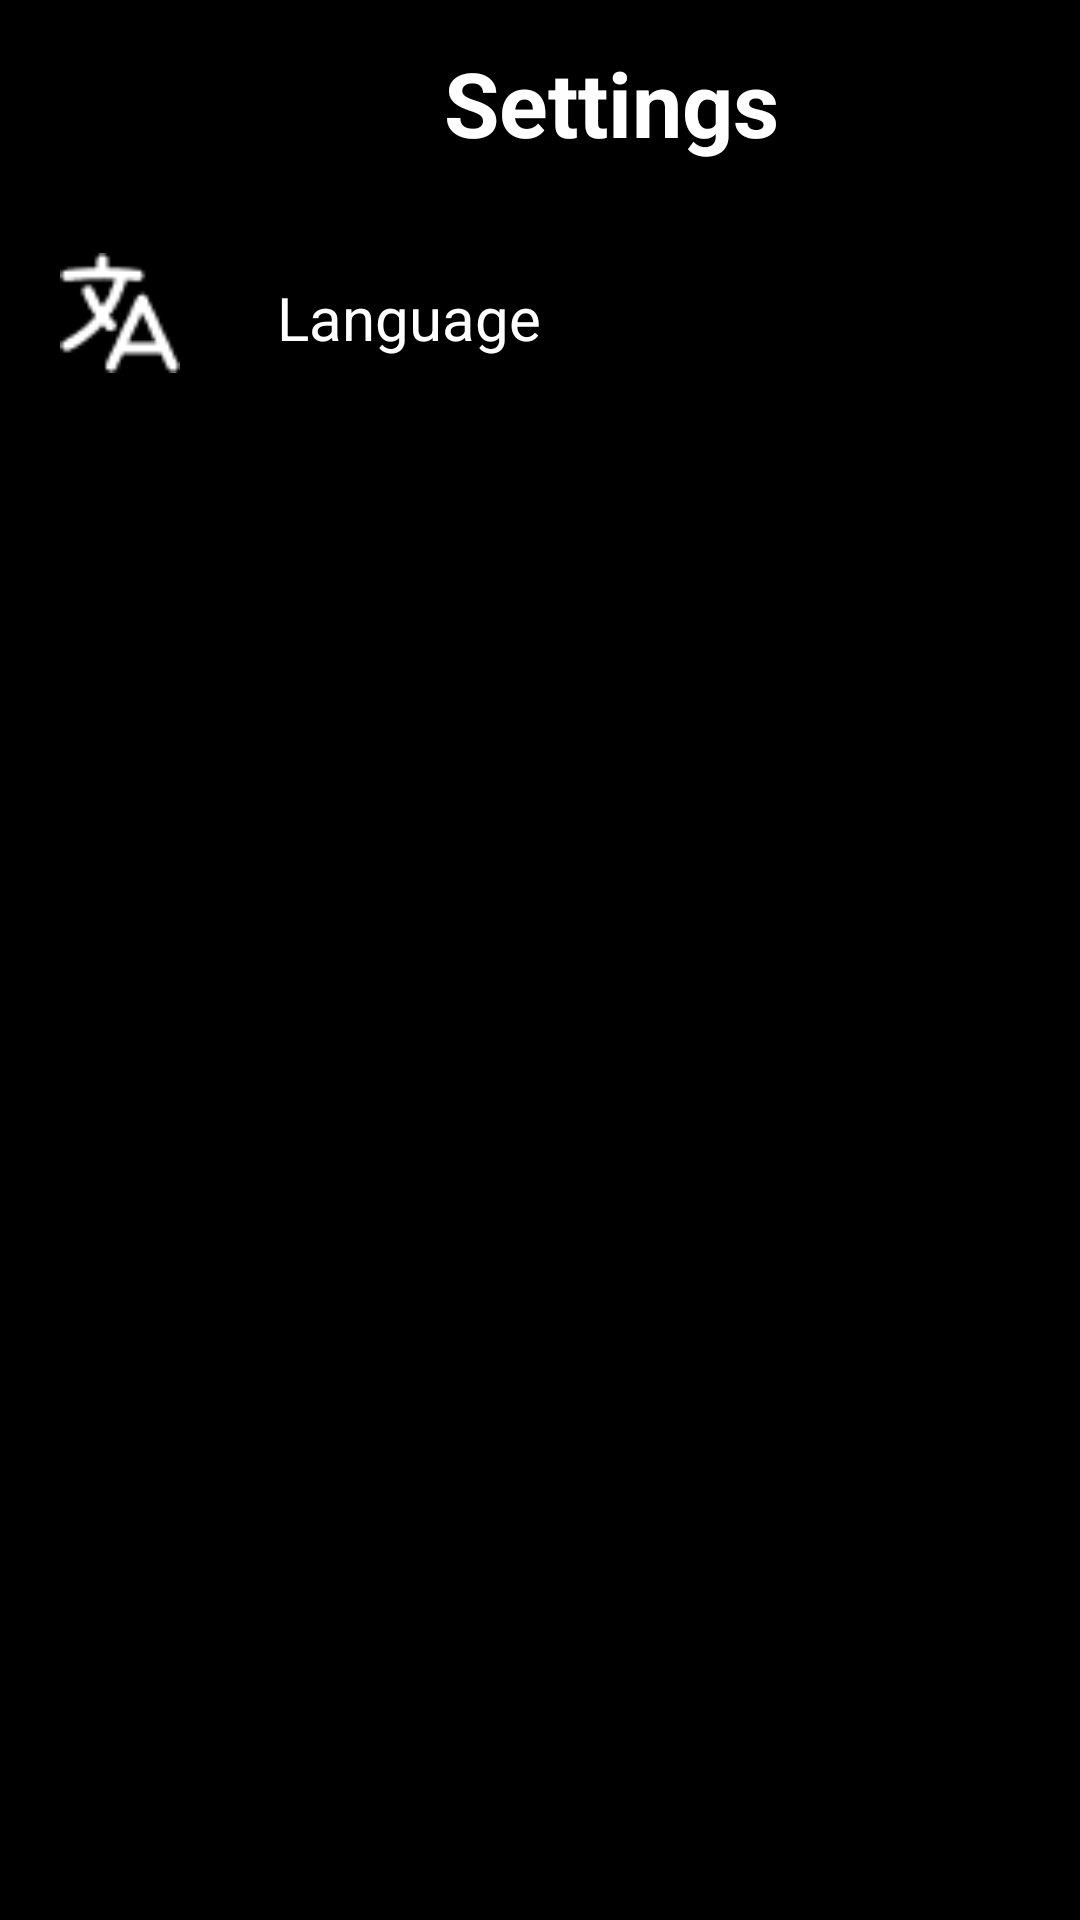

This screen was rendered from an Android layout file. Write that file and the resources it references.
<!-- AndroidManifest.xml: application theme Theme.MusicApp -->
<!-- res/layout/fragment_setting.xml -->
<androidx.constraintlayout.widget.ConstraintLayout
    xmlns:android="http://schemas.android.com/apk/res/android"
    xmlns:app="http://schemas.android.com/apk/res-auto"
    xmlns:tools="http://schemas.android.com/tools"
    android:layout_width="match_parent"
    android:layout_height="match_parent"
    android:background="@color/black"
    tools:context=".ui.setting.SettingFragment">

    <ImageView
        android:id="@+id/ic_back"
        android:layout_width="40dp"
        android:layout_height="40dp"
        android:layout_marginTop="10dp"
        android:layout_marginStart="20dp"
        android:src="@drawable/ic_back"
        app:layout_constraintStart_toStartOf="parent"
        app:layout_constraintTop_toTopOf="parent" />

    <TextView
        android:id="@+id/tv_title"
        android:layout_width="wrap_content"
        android:layout_height="wrap_content"
        android:layout_marginStart="88dp"
        android:layout_marginTop="4dp"
        android:text="Settings"
        android:textColor="@color/white"
        android:textSize="30sp"
        android:textStyle="bold"
        app:layout_constraintStart_toEndOf="@id/ic_back"
        app:layout_constraintTop_toTopOf="@id/ic_back" />

    <ImageView
        android:id="@+id/ic_language"
        android:layout_width="40dp"
        android:layout_height="40dp"
        android:layout_marginTop="30dp"
        android:layout_marginStart="20dp"
        android:src="@drawable/ic_language"
        app:layout_constraintStart_toStartOf="parent"
        app:layout_constraintTop_toBottomOf="@id/tv_title"
        />

    <TextView
        android:id="@+id/tv_language"
        android:layout_width="wrap_content"
        android:layout_height="wrap_content"
        android:layout_marginStart="8dp"
        android:layout_marginTop="8dp"
        android:text="Language"
        android:textColor="@color/white"
        android:textSize="20sp"
        app:layout_constraintEnd_toStartOf="@id/spinner_language"
        app:layout_constraintHorizontal_bias="0.173"
        app:layout_constraintStart_toEndOf="@id/ic_language"
        app:layout_constraintTop_toTopOf="@id/ic_language" />

    <Spinner
        android:id="@+id/spinner_language"
        android:layout_width="wrap_content"
        android:layout_height="wrap_content"
        android:popupBackground="@color/white"
        android:textColor="@android:color/white"
        app:layout_constraintEnd_toEndOf="parent"
        app:layout_constraintTop_toTopOf="@id/tv_language"
        android:layout_marginEnd="16dp"/>

    <ImageView
        android:id="@+id/ic_tick"
        android:layout_width="24dp"
        android:layout_height="24dp"
        android:src="@drawable/ic_check"
        android:visibility="gone"
        app:layout_constraintEnd_toEndOf="parent"
        app:layout_constraintTop_toTopOf="parent"
        android:layout_marginEnd="16dp"
        android:layout_marginTop="16dp" />

</androidx.constraintlayout.widget.ConstraintLayout>
<!-- resources referenced by this layout -->
<resources>
  <color name="black">#FF000000</color>
  <color name="white">#FFFFFFFF</color>
  <!-- drawable ic_check: png bitmap (drawable, 251 bytes) -->
  <!-- drawable ic_language: png bitmap (drawable, 670 bytes) -->
  <style name="Theme.MusicApp" parent="android:Theme.Material.Light.NoActionBar" />
</resources>
